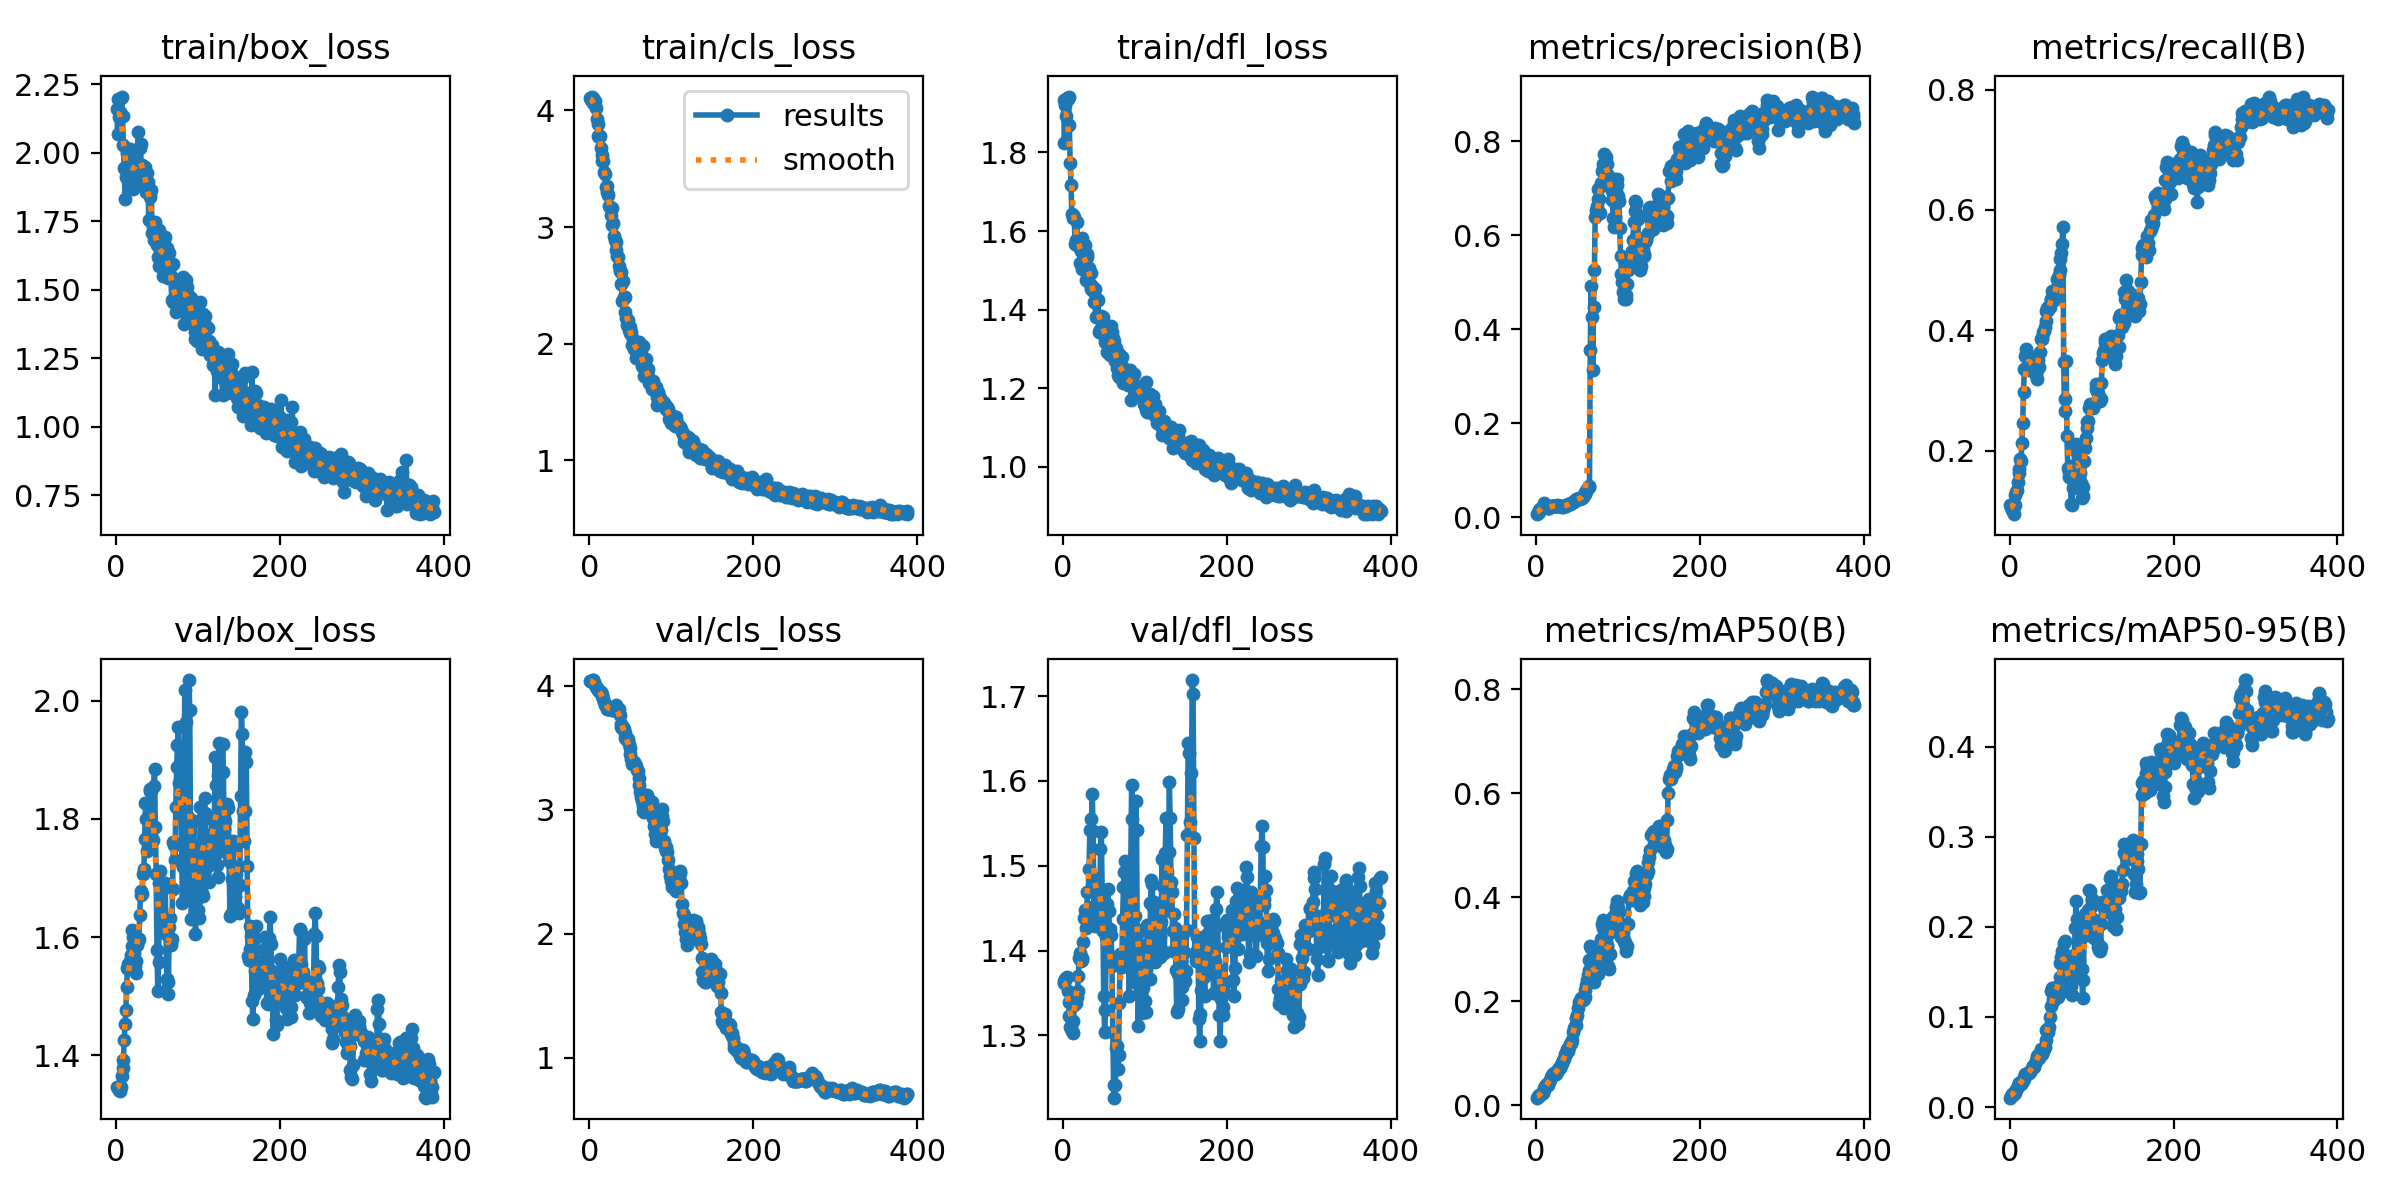

The file beside this chart, header and first rows:
epoch, time, train/box_loss, train/cls_loss, train/dfl_loss, metrics/precision(B), metrics/recall(B), metrics/mAP50(B), metrics/mAP50-95(B), val/box_loss, val/cls_loss, val/dfl_loss, lr/pg0, lr/pg1, lr/pg2
1, 12.73, 2.159, 4.107, 1.934, 0.00621, 0.1097, 0.01455, 0.01037, 1.346, 4.038, 1.362, 0, 0, 0
2, 14.43, 2.067, 4.09, 1.823, 0.00805, 0.106, 0.01723, 0.01237, 1.346, 4.039, 1.364, 9.9802e-06, 9.9802e-06, 9.9802e-06
3, 15.6, 2.195, 4.118, 1.921, 0.01131, 0.1022, 0.01908, 0.01446, 1.344, 4.039, 1.367, 1.99208e-05, 1.99208e-05, 1.99208e-05
4, 17.07, 2.13, 4.108, 1.892, 0.0154, 0.09996, 0.01736, 0.01324, 1.341, 4.043, 1.368, 2.98218e-05, 2.98218e-05, 2.98218e-05
5, 18.08, 2.147, 4.065, 1.939, 0.01652, 0.09446, 0.01996, 0.01587, 1.34, 4.044, 1.369, 3.96832e-05, 3.96832e-05, 3.96832e-05
6, 18.95, 2.2, 4.078, 1.936, 0.01895, 0.11, 0.02193, 0.01534, 1.346, 4.028, 1.352, 4.9505e-05, 4.9505e-05, 4.9505e-05
7, 19.86, 2.205, 4.083, 1.942, 0.01939, 0.126, 0.02383, 0.01817, 1.365, 4.003, 1.34, 5.92872e-05, 5.92872e-05, 5.92872e-05
8, 20.75, 2.133, 4.022, 1.869, 0.02115, 0.1316, 0.02449, 0.01884, 1.379, 3.988, 1.323, 6.90298e-05, 6.90298e-05, 6.90298e-05
9, 21.62, 2.028, 3.924, 1.774, 0.02685, 0.1353, 0.02903, 0.02138, 1.392, 3.977, 1.31, 7.87328e-05, 7.87328e-05, 7.87328e-05
10, 22.52, 1.946, 3.884, 1.717, 0.02992, 0.1485, 0.03227, 0.02365, 1.425, 3.962, 1.308, 8.83962e-05, 8.83962e-05, 8.83962e-05
11, 23.4, 1.833, 3.777, 1.643, 0.02543, 0.1623, 0.0373, 0.0269, 1.453, 3.961, 1.305, 9.802e-05, 9.802e-05, 9.802e-05
12, 24.3, 1.912, 3.773, 1.634, 0.02348, 0.17, 0.03955, 0.02623, 1.477, 3.959, 1.302, 0.0001076, 0.0001076, 0.0001076
13, 25.18, 1.998, 3.782, 1.642, 0.02122, 0.1866, 0.03989, 0.02579, 1.516, 3.951, 1.317, 0.0001171, 0.0001171, 0.0001171
14, 26.06, 1.955, 3.681, 1.637, 0.01855, 0.1834, 0.03959, 0.02609, 1.547, 3.948, 1.336, 0.0001267, 0.0001267, 0.0001267
15, 26.97, 1.957, 3.619, 1.568, 0.01834, 0.213, 0.04258, 0.02731, 1.555, 3.936, 1.34, 0.0001361, 0.0001361, 0.0001361
16, 27.88, 1.896, 3.568, 1.577, 0.01871, 0.2468, 0.04452, 0.02941, 1.553, 3.918, 1.338, 0.0001455, 0.0001455, 0.0001455
17, 28.79, 2.012, 3.565, 1.622, 0.02186, 0.2982, 0.04795, 0.03071, 1.559, 3.893, 1.345, 0.0001549, 0.0001549, 0.0001549
18, 29.69, 1.924, 3.476, 1.561, 0.02301, 0.3358, 0.05371, 0.03333, 1.571, 3.867, 1.353, 0.0001643, 0.0001643, 0.0001643
19, 30.62, 1.976, 3.454, 1.568, 0.02371, 0.3565, 0.05786, 0.03637, 1.585, 3.844, 1.369, 0.0001736, 0.0001736, 0.0001736
20, 31.53, 1.957, 3.342, 1.579, 0.02414, 0.3683, 0.06079, 0.03697, 1.612, 3.832, 1.392, 0.0001829, 0.0001829, 0.0001829
21, 32.41, 1.869, 3.351, 1.518, 0.02405, 0.3597, 0.06087, 0.03712, 1.6, 3.824, 1.397, 0.0001921, 0.0001921, 0.0001921
22, 33.34, 1.937, 3.303, 1.55, 0.02412, 0.357, 0.06132, 0.03723, 1.574, 3.815, 1.387, 0.0002013, 0.0002013, 0.0002013
23, 34.23, 2.004, 3.278, 1.583, 0.02417, 0.3585, 0.06182, 0.03751, 1.552, 3.812, 1.388, 0.0002104, 0.0002104, 0.0002104
24, 35.16, 1.907, 3.178, 1.503, 0.02335, 0.3334, 0.06079, 0.03785, 1.54, 3.808, 1.391, 0.0002195, 0.0002195, 0.0002195
25, 36.08, 1.952, 3.176, 1.548, 0.02457, 0.3483, 0.06432, 0.03871, 1.559, 3.809, 1.41, 0.0002286, 0.0002286, 0.0002286
26, 36.99, 1.892, 3.1, 1.517, 0.02471, 0.3459, 0.06628, 0.04105, 1.586, 3.816, 1.438, 0.0002376, 0.0002376, 0.0002376
27, 37.89, 2.075, 3.165, 1.564, 0.0244, 0.3432, 0.06923, 0.04334, 1.594, 3.821, 1.448, 0.0002466, 0.0002466, 0.0002466
28, 38.86, 1.943, 3.016, 1.474, 0.02438, 0.3493, 0.07214, 0.04511, 1.596, 3.801, 1.426, 0.0002556, 0.0002556, 0.0002556
29, 39.71, 2.019, 3.039, 1.54, 0.02332, 0.3389, 0.07252, 0.04535, 1.638, 3.8, 1.438, 0.0002645, 0.0002645, 0.0002645
30, 40.59, 2.031, 2.923, 1.535, 0.02282, 0.3403, 0.07691, 0.04429, 1.679, 3.83, 1.469, 0.0002733, 0.0002733, 0.0002733
31, 41.49, 1.915, 2.888, 1.506, 0.02326, 0.3449, 0.08127, 0.04881, 1.672, 3.831, 1.469, 0.0002822, 0.0002822, 0.0002822
32, 42.36, 1.956, 2.872, 1.505, 0.02187, 0.3261, 0.08188, 0.05101, 1.674, 3.835, 1.496, 0.000291, 0.000291, 0.000291
33, 43.27, 1.909, 2.803, 1.465, 0.02196, 0.3198, 0.08624, 0.0543, 1.708, 3.841, 1.542, 0.0002997, 0.0002997, 0.0002997
34, 44.18, 1.925, 2.749, 1.453, 0.02299, 0.3342, 0.08978, 0.0567, 1.715, 3.813, 1.542, 0.0003084, 0.0003084, 0.0003084
35, 45.08, 1.949, 2.741, 1.494, 0.02405, 0.3505, 0.0989, 0.05762, 1.766, 3.805, 1.555, 0.0003171, 0.0003171, 0.0003171
36, 46.03, 1.885, 2.662, 1.461, 0.02353, 0.3388, 0.09797, 0.05392, 1.827, 3.815, 1.585, 0.0003257, 0.0003257, 0.0003257
37, 47.19, 1.859, 2.62, 1.448, 0.0248, 0.3645, 0.1041, 0.05974, 1.8, 3.759, 1.54, 0.0003343, 0.0003343, 0.0003343
38, 48.17, 1.926, 2.511, 1.42, 0.02592, 0.3853, 0.1084, 0.06416, 1.746, 3.69, 1.453, 0.0003429, 0.0003429, 0.0003429
39, 49.16, 1.892, 2.617, 1.452, 0.02705, 0.3848, 0.1049, 0.05942, 1.761, 3.668, 1.429, 0.0003514, 0.0003514, 0.0003514
40, 50.06, 1.755, 2.367, 1.381, 0.02831, 0.3893, 0.1115, 0.06273, 1.774, 3.659, 1.439, 0.0003599, 0.0003599, 0.0003599
41, 51.07, 1.853, 2.541, 1.422, 0.02867, 0.3972, 0.1178, 0.0627, 1.851, 3.664, 1.485, 0.0003683, 0.0003683, 0.0003683
42, 51.98, 1.839, 2.402, 1.428, 0.02957, 0.3995, 0.1201, 0.06391, 1.847, 3.647, 1.479, 0.0003767, 0.0003767, 0.0003767
43, 52.91, 1.865, 2.404, 1.425, 0.03007, 0.4059, 0.1206, 0.0666, 1.848, 3.618, 1.465, 0.0003851, 0.0003851, 0.0003851
44, 53.8, 1.706, 2.275, 1.344, 0.03081, 0.4163, 0.1253, 0.07416, 1.789, 3.581, 1.435, 0.0003934, 0.0003934, 0.0003934
45, 54.77, 1.73, 2.217, 1.349, 0.0325, 0.4317, 0.1405, 0.08558, 1.764, 3.566, 1.447, 0.0004017, 0.0004017, 0.0004017
46, 55.67, 1.681, 2.162, 1.349, 0.03412, 0.4373, 0.1487, 0.08382, 1.856, 3.573, 1.519, 0.0004099, 0.0004099, 0.0004099
47, 56.56, 1.688, 2.2, 1.383, 0.035, 0.4335, 0.1523, 0.0834, 1.884, 3.57, 1.54, 0.0004181, 0.0004181, 0.0004181
48, 57.48, 1.748, 2.117, 1.368, 0.0371, 0.4412, 0.1542, 0.08942, 1.786, 3.532, 1.471, 0.0004263, 0.0004263, 0.0004263
49, 58.39, 1.703, 2.147, 1.382, 0.03759, 0.4395, 0.1668, 0.0997, 1.707, 3.498, 1.423, 0.0004344, 0.0004344, 0.0004344
50, 59.28, 1.663, 2.096, 1.355, 0.03878, 0.4525, 0.1744, 0.1127, 1.579, 3.451, 1.346, 0.0004425, 0.0004425, 0.0004425
51, 60.2, 1.62, 2.097, 1.331, 0.03859, 0.4526, 0.1867, 0.129, 1.509, 3.405, 1.304, 0.0004505, 0.0004505, 0.0004505
52, 61.1, 1.587, 1.992, 1.317, 0.03976, 0.4651, 0.1978, 0.1327, 1.558, 3.371, 1.33, 0.0004585, 0.0004585, 0.0004585
53, 62.06, 1.717, 2.043, 1.342, 0.03975, 0.4587, 0.2002, 0.12, 1.691, 3.384, 1.416, 0.0004665, 0.0004665, 0.0004665
54, 63, 1.64, 1.957, 1.293, 0.03932, 0.4505, 0.2001, 0.119, 1.712, 3.378, 1.455, 0.0004744, 0.0004744, 0.0004744
55, 63.89, 1.653, 1.99, 1.311, 0.04025, 0.4567, 0.2067, 0.1258, 1.687, 3.381, 1.472, 0.0004823, 0.0004823, 0.0004823
56, 64.77, 1.632, 1.979, 1.318, 0.04068, 0.4592, 0.2054, 0.1323, 1.632, 3.37, 1.447, 0.0004901, 0.0004901, 0.0004901
57, 65.67, 1.55, 1.878, 1.284, 0.04202, 0.4684, 0.2031, 0.1335, 1.614, 3.352, 1.425, 0.0004979, 0.0004979, 0.0004979
58, 66.62, 1.651, 1.951, 1.309, 0.04619, 0.4849, 0.2034, 0.1294, 1.621, 3.319, 1.394, 0.0005057, 0.0005057, 0.0005057
59, 67.56, 1.668, 1.971, 1.358, 0.04885, 0.4709, 0.2073, 0.1222, 1.69, 3.312, 1.418, 0.0005134, 0.0005134, 0.0005134
60, 68.47, 1.692, 2.015, 1.344, 0.05303, 0.4919, 0.2211, 0.1275, 1.691, 3.253, 1.381, 0.0005211, 0.0005211, 0.0005211
... 328 more rows
